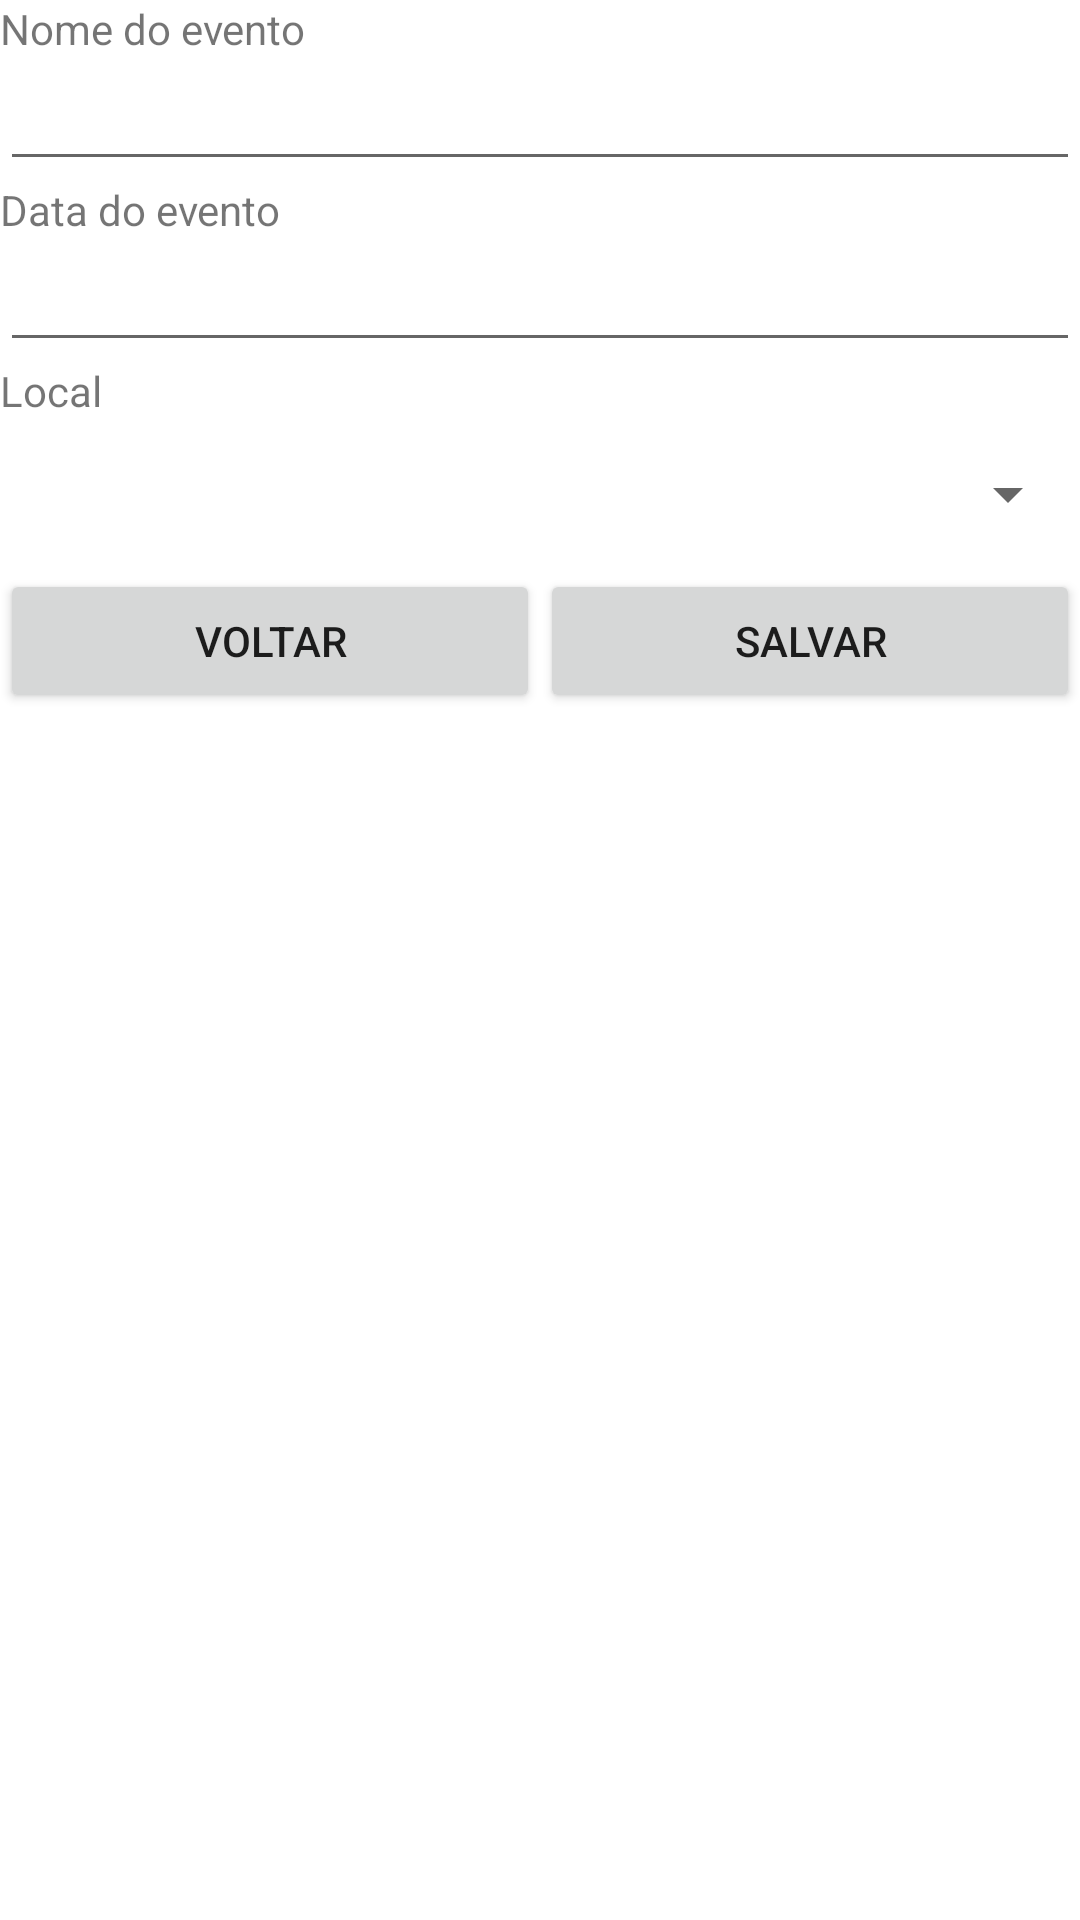

This screen was rendered from an Android layout file. Write that file and the resources it references.
<!-- AndroidManifest.xml: application theme Theme.Eventosmobile -->
<!-- res/layout/activity_criar_evento.xml -->
<?xml version="1.0" encoding="utf-8"?>
<LinearLayout xmlns:android="http://schemas.android.com/apk/res/android"
    xmlns:app="http://schemas.android.com/apk/res-auto"
    xmlns:tools="http://schemas.android.com/tools"
    android:layout_width="match_parent"
    android:layout_height="match_parent"
    android:orientation="vertical"
    tools:context=".CriarEventoActivity">

    <TextView
        android:id="@+id/textView_nome"
        android:layout_width="match_parent"
        android:layout_height="wrap_content"
        android:text="Nome do evento" />

    <EditText
        android:id="@+id/editText_nome"
        android:layout_width="match_parent"
        android:layout_height="wrap_content"
        android:ems="10"
        android:inputType="textPersonName" />

    <TextView
        android:id="@+id/textView_data"
        android:layout_width="match_parent"
        android:layout_height="wrap_content"
        android:text="Data do evento" />

    <EditText
        android:id="@+id/editText_data"
        android:layout_width="match_parent"
        android:layout_height="wrap_content"
        android:ems="10"
        android:inputType="date" />

    <TextView
        android:id="@+id/textView_local_evento"
        android:layout_width="match_parent"
        android:layout_height="wrap_content"
        android:text="Local" />

    <Spinner
        android:id="@+id/spinner_local"
        android:layout_width="match_parent"
        android:layout_height="50dp" />

    <LinearLayout
        android:layout_width="match_parent"
        android:layout_height="match_parent"
        android:orientation="horizontal">

        <Button
            android:id="@+id/btn_voltar"
            android:layout_width="wrap_content"
            android:layout_height="wrap_content"
            android:layout_weight="1"
            android:onClick="onClickVoltar"
            android:text="voltar" />

        <Button
            android:id="@+id/btn_salvar"
            android:layout_width="wrap_content"
            android:layout_height="wrap_content"
            android:layout_weight="1"
            android:onClick="onClickSalvar"
            android:text="salvar" />
    </LinearLayout>
</LinearLayout>
<!-- resources referenced by this layout -->
<resources>
  <style name="Theme.Eventosmobile" parent="Theme.MaterialComponents.DayNight.DarkActionBar">
          
          <item name="colorPrimary">@color/purple_500</item>
          <item name="colorPrimaryVariant">@color/purple_700</item>
          <item name="colorOnPrimary">@color/white</item>
          
          <item name="colorSecondary">@color/teal_200</item>
          <item name="colorSecondaryVariant">@color/teal_700</item>
          <item name="colorOnSecondary">@color/black</item>
          
          <item name="android:statusBarColor" tools:targetApi="l">?attr/colorPrimaryVariant</item>
          
      </style>
  <!-- not gathered from this repository: default colours our renderer supplied (Android Studio template values) -->
  <color name="purple_500">#FF6200EE</color>
  <color name="purple_700">#FF3700B3</color>
  <color name="teal_200">#FF03DAC5</color>
  <color name="teal_700">#FF018786</color>
  <color name="black">#FF000000</color>
  <color name="white">#FFFFFFFF</color>
</resources>
